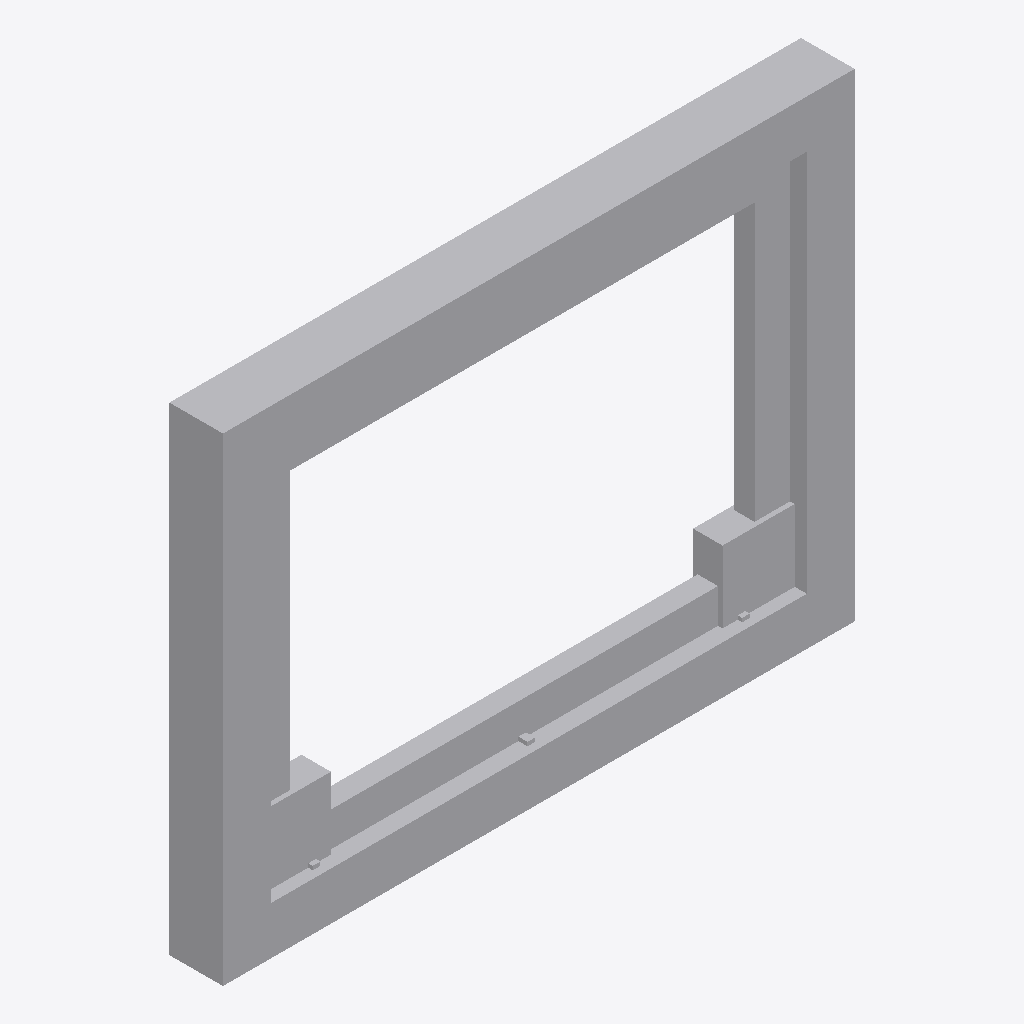
Isometric view of an IFC building model (IFC-SPF (STEP), schema IFC4X3, length unit metre), seen from the south-west, elements coloured by IFC class: 1 other element (light grey).
Extent 1.6 m × 0.1 m × 1.2 m (x, y, z). Elements (1): 1 IfcBuildingElementProxy.

HEADER;
FILE_DESCRIPTION(('ViewDefinition [CoordinationView]'),'2;1');
FILE_NAME('LM3-WIN-P010.ifc','2026-08-30T00:00:00+00:00',('OpenSourceRail'),('OpenSourceRail'),'IfcOpenShell 0.8.5','OpenSourceRail deterministic LM3 product-library','design-reference / not for construction');
FILE_SCHEMA(('IFC4X3'));
ENDSEC;
DATA;
#1=IFCPROJECT('37Z5otsePGxBEx1OJxlyfh',$,'LM3-WIN-P010 — replaceable window pressure frame, dry seal, drain, and captive retention kit','Design-reference geometry and assembly hierarchy only; supplier freeze, released drawings/tolerances, calculations, qualified processes and first-article tests remain mandatory.',$,$,$,(#12),#7);
#2=IFCSITE('2X8SHUEUnJhgc_CCXnHOxQ',$,'LM3 product library',$,$,#18,$,$,.ELEMENT.,$,$,$,$,$);
#3=IFCBUILDING('2hzGBOaurOfPaLrH38TmyX',$,'LM3 assembly inspection fixture',$,$,#21,$,$,.ELEMENT.,$,$,$);
#28=IFCBUILDINGELEMENTPROXY('3RyiPdo2rSLQW$CkeI$cYy',$,'replaceable window pressure frame, dry seal, drain, and captive retention kit','Supplier bonds glass within its aluminium cassette; the OSR pressure frame and dry seal allow routine removal without cutting adhesive at the carbody.',$,#148,#144,'LM3-WIN-P010',$);
ENDSEC;
